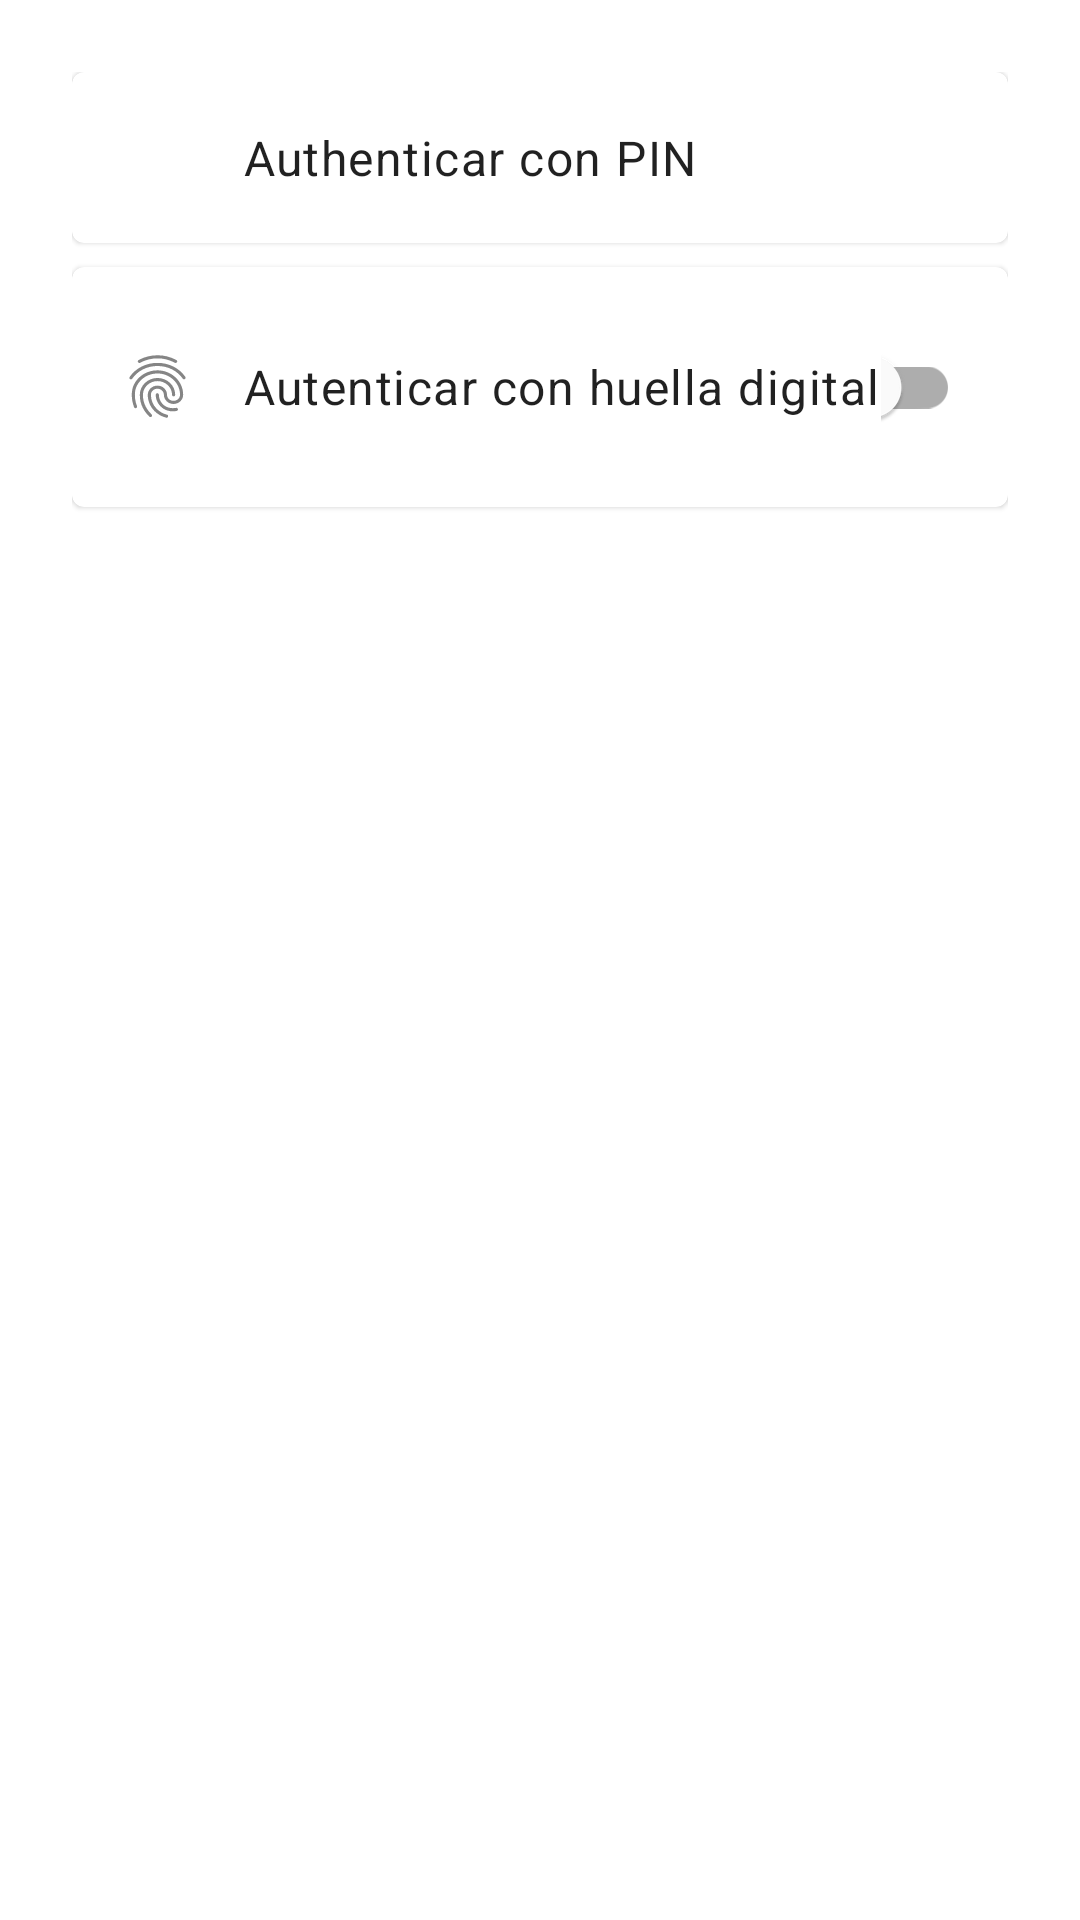

Write the Android layout XML for this screen, with the resource values it uses.
<!-- AndroidManifest.xml: application theme Theme.AirHorn -->
<!-- res/layout/fragment_security.xml -->
<?xml version="1.0" encoding="utf-8"?>
<LinearLayout xmlns:android="http://schemas.android.com/apk/res/android"
    xmlns:tools="http://schemas.android.com/tools"
    android:layout_width="match_parent"
    android:layout_height="match_parent"
    android:orientation="vertical"
    android:padding="24dp"
    tools:context=".ui.security.SecurityFragment">

    <com.google.android.material.card.MaterialCardView
        android:id="@+id/pinOption"
        android:layout_width="match_parent"
        android:layout_height="wrap_content"
        android:layout_marginBottom="8dp">

        <LinearLayout
            android:layout_width="match_parent"
            android:layout_height="wrap_content"
            android:orientation="horizontal"
            android:padding="16dp">

            <ImageView
                android:layout_width="25dp"
                android:layout_height="25dp"
                android:layout_gravity="center_vertical"
                android:layout_marginRight="16dp"
                android:src="@drawable/ic_lock_24" />

            <TextView
                android:layout_width="wrap_content"
                android:layout_height="wrap_content"
                android:layout_gravity="center_vertical"
                android:text="Authenticar con PIN"
                android:textAppearance="@style/TextAppearance.MaterialComponents.Body1" />
        </LinearLayout>
    </com.google.android.material.card.MaterialCardView>

    <com.google.android.material.card.MaterialCardView
        android:layout_width="match_parent"
        android:layout_height="wrap_content">

        <LinearLayout
            android:layout_width="match_parent"
            android:layout_height="wrap_content"
            android:orientation="horizontal"
            android:padding="16dp">

            <ImageView
                android:layout_width="25dp"
                android:layout_height="25dp"
                android:layout_gravity="center_vertical"
                android:layout_marginRight="16dp"
                android:src="@drawable/ic_fingerprint_24" />

            <TextView
                android:layout_width="wrap_content"
                android:layout_height="wrap_content"
                android:layout_gravity="center_vertical"
                android:text="Autenticar con huella digital"
                android:textAppearance="@style/TextAppearance.MaterialComponents.Body1" />

            <com.google.android.material.switchmaterial.SwitchMaterial
                android:id="@+id/useFingerprintSwitch"
                android:layout_width="wrap_content"
                android:layout_height="wrap_content"
                android:layout_weight="1"/>
        </LinearLayout>
    </com.google.android.material.card.MaterialCardView>

</LinearLayout>
<!-- resources referenced by this layout -->
<resources>
  <!-- drawable ic_fingerprint_24: vector/xml drawable (drawable, 2401 chars, omitted) -->
  <style name="Theme.AirHorn" parent="Theme.MaterialComponents.Light.DarkActionBar">
          
          <item name="colorPrimary">@color/purple_500</item>
          <item name="colorPrimaryVariant">@color/purple_700</item>
          <item name="colorOnPrimary">@color/white</item>
          
          <item name="colorSecondary">@color/teal_200</item>
          <item name="colorSecondaryVariant">@color/teal_700</item>
          <item name="colorOnSecondary">@color/black</item>
          
          <item name="android:statusBarColor" tools:targetApi="l">?attr/colorPrimaryVariant</item>
          
      </style>
  <!-- not gathered from this repository: default colours our renderer supplied (Android Studio template values) -->
  <color name="purple_500">#FF6200EE</color>
  <color name="purple_700">#FF3700B3</color>
  <color name="teal_200">#FF03DAC5</color>
  <color name="teal_700">#FF018786</color>
  <color name="black">#FF000000</color>
  <color name="white">#FFFFFFFF</color>
</resources>
